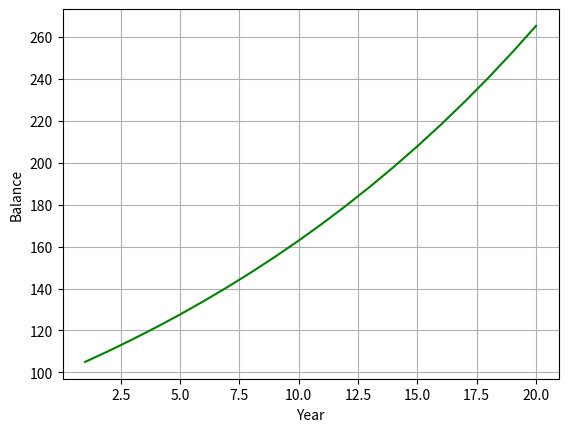

Generate this figure with matplotlib:
import pandas as pd
from matplotlib import pyplot as plt

df = pd.DataFrame({'Year': range(1, 21)})
df['Balance'] = 100 * (1.05**df['Year'])

print(df)

plt.plot(df.Year, df.Balance, color='green')
plt.xlabel('Year')
plt.ylabel('Balance')
plt.grid()
plt.show()